Run: headless pygame with SDL's dummy video driver; simulated clock (each Clock.tick advances the game by its frame time, no real sleeping); random seed 0; keys injected as events and as key.get_pressed() state; no mouse input.
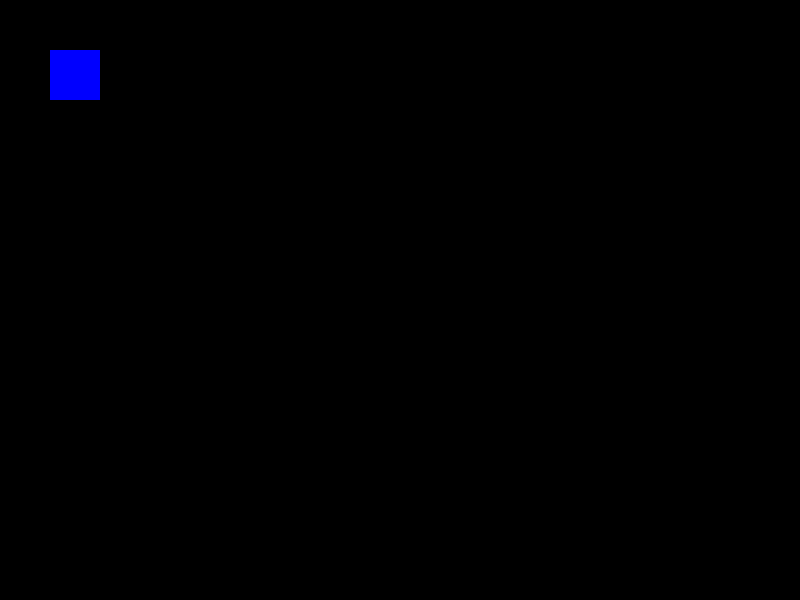
Frame 1 of 4 · flips 1–60 · no input
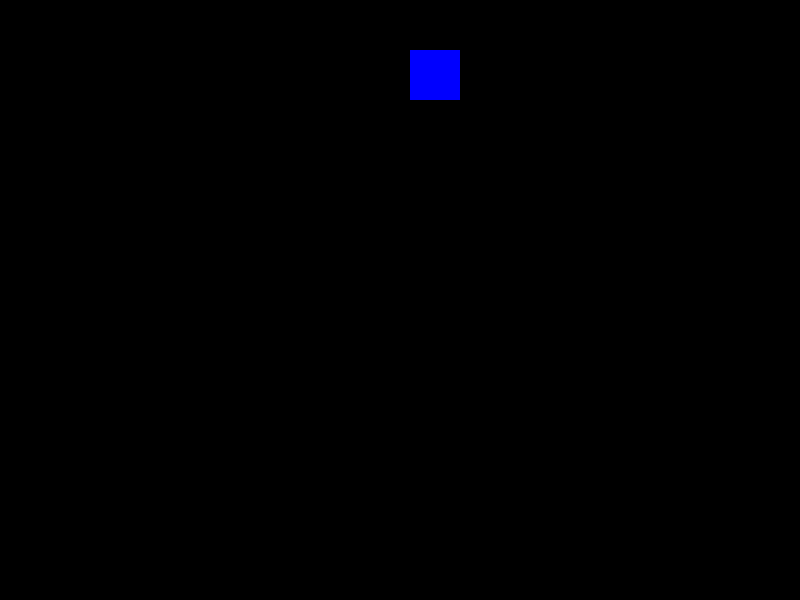
Frame 2 of 4 · flips 61–180 · tapped SPACE, RETURN · held RIGHT (→), D
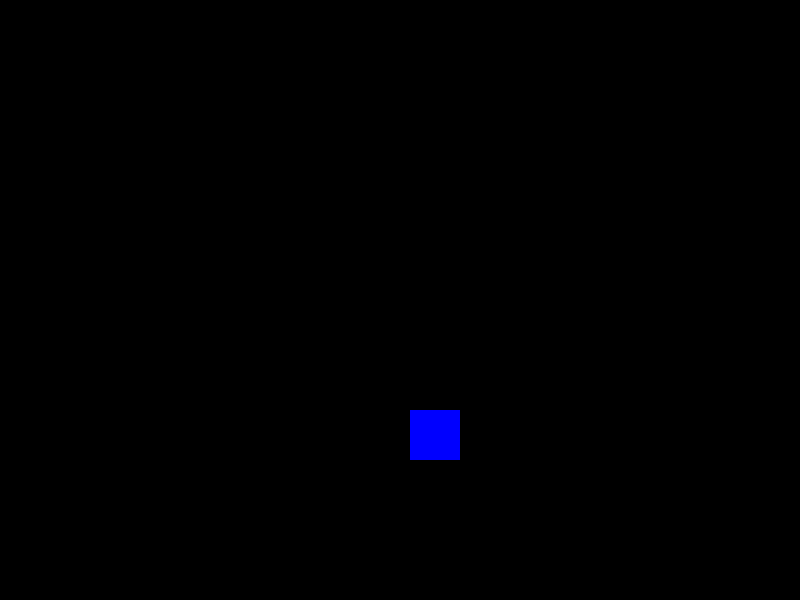
Frame 3 of 4 · flips 181–300 · held DOWN (↓), S
Frame 4 of 4 · flips 301–420 · held LEFT (←), A, UP (↑), W · screen same as frame 1, image omitted

The pygame program that drew these frames:

import pygame
pygame.init()

width = 800
height = 600

blue = (0, 0, 255)
black = (0, 0, 0)

chapter_1 = True

screen = pygame.display.set_mode((width, height))
pygame.display.set_caption("Detective Game")

class Player(pygame.sprite.Sprite):
    def __init__(self, x, y, color, player_width, player_height):
        super().__init__()
        self.image = pygame.Surface((player_width, player_height))
        self.image.fill(color)
        self.rect = self.image.get_rect(topleft=(x, y))
        self.playerspeed = 3
    def update(self):
        screen_rect = pygame.Rect(0, 0, width, height)
        self.rect.clamp_ip(screen_rect)

        keys = pygame.key.get_pressed()

        if keys[pygame.K_w] or keys[pygame.K_UP]:
            self.rect.y -= self.playerspeed
        if keys[pygame.K_s] or keys[pygame.K_DOWN]:
            self.rect.y += self.playerspeed
        if keys[pygame.K_a] or keys[pygame.K_LEFT]:
            self.rect.x -= self.playerspeed
        if keys[pygame.K_d] or keys[pygame.K_RIGHT]:
            self.rect.x += self.playerspeed



player = Player(x=50, y=50, color=blue, player_width=50, player_height=50)
player_group = pygame.sprite.Group(player)

running = True
clock = pygame.time.Clock()

while running:
    for event in pygame.event.get():
        if event.type == pygame.QUIT:
            running = False
    if chapter_1:
        screen.fill(black)
        player_group.update()

        player_group.draw(screen)
    pygame.display.flip()
    clock.tick(60)
pygame.quit()
